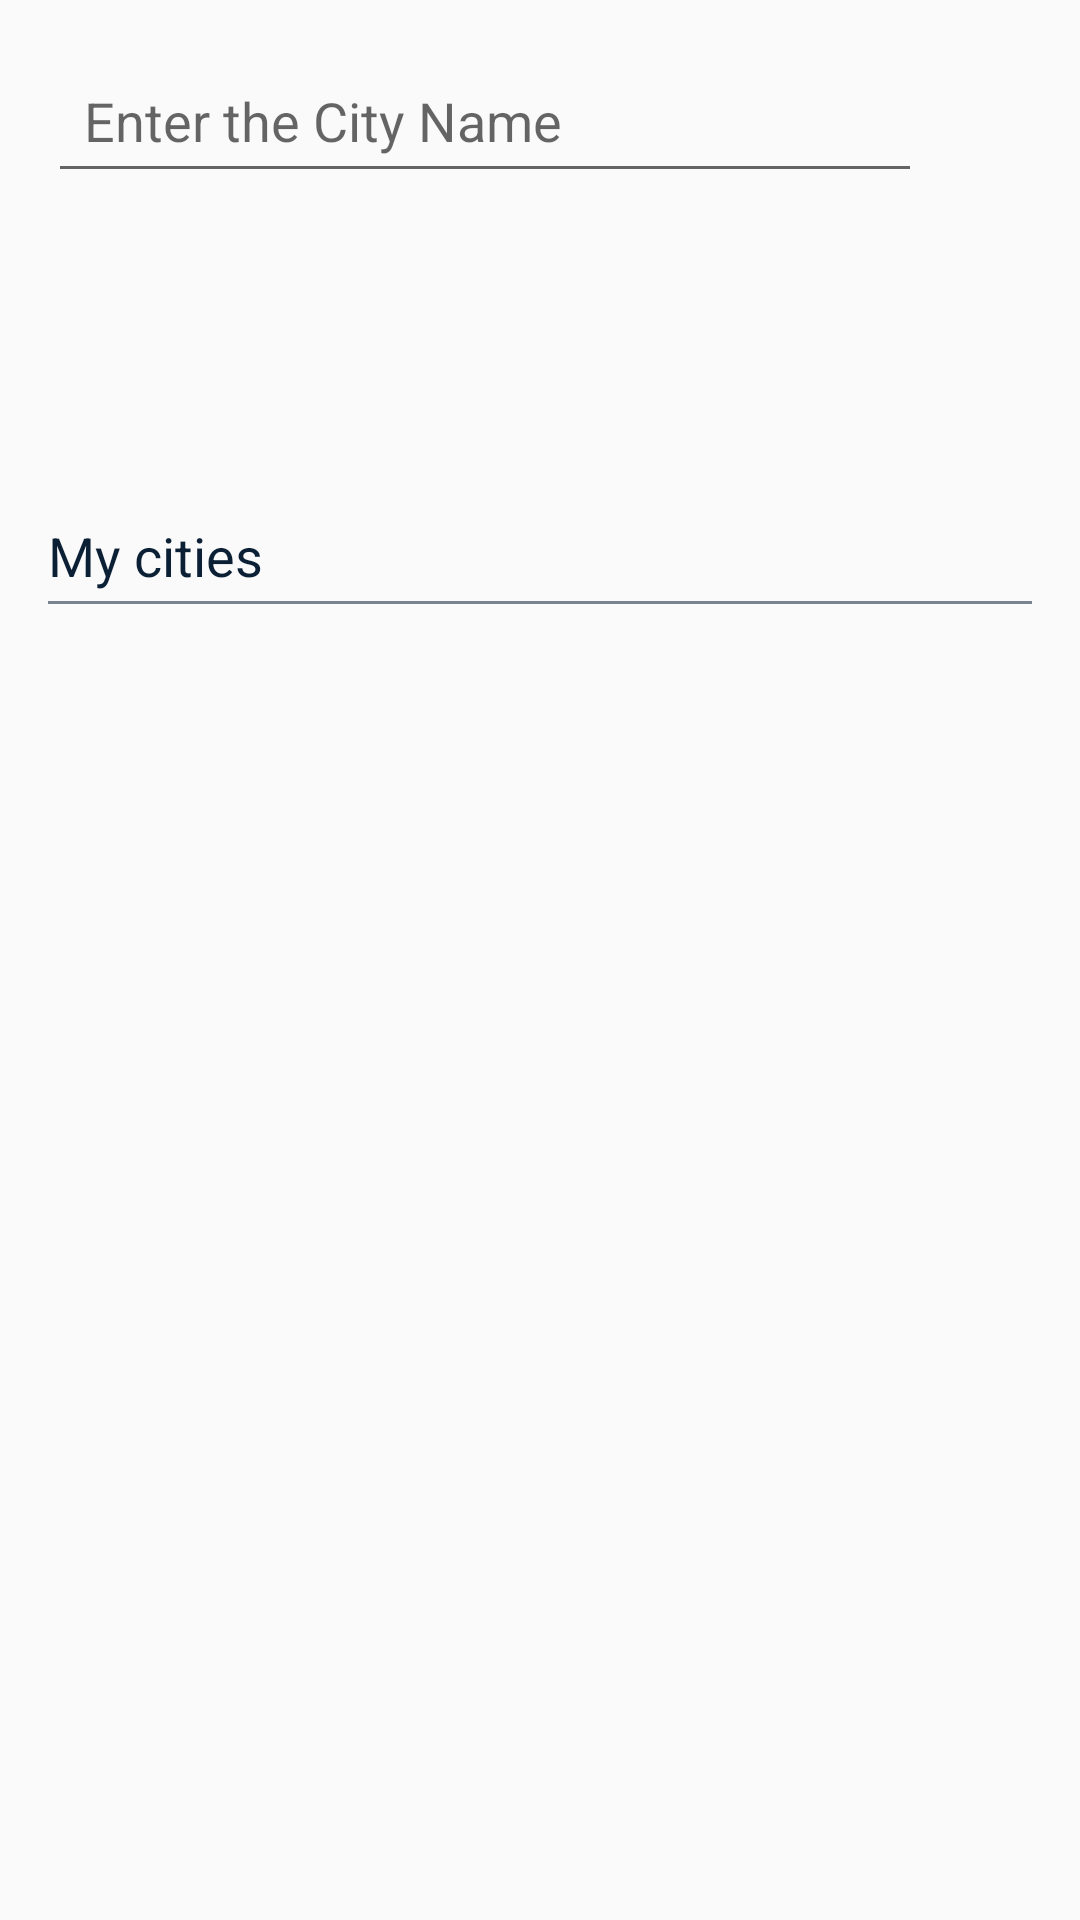

Produce the Android XML layout that renders to this screen, including the resource entries it uses.
<!-- AndroidManifest.xml: application theme AppTheme -->
<!-- res/layout/activity_cities.xml -->
<?xml version="1.0" encoding="utf-8"?>
<RelativeLayout xmlns:android="http://schemas.android.com/apk/res/android"
    xmlns:tools="http://schemas.android.com/tools"
    android:layout_width="match_parent"
    android:layout_height="match_parent"
    android:padding="16dp">


    <LinearLayout
        android:id="@+id/ll_search_city"
        android:layout_width="match_parent"
        android:layout_height="wrap_content"
        android:layout_alignParentTop="true"
        android:orientation="horizontal">

        <EditText
            android:id="@+id/et_city_name"
            android:layout_width="0dp"
            android:layout_height="wrap_content"
            android:layout_weight="8"
            android:hint="Enter the City Name"
            android:padding="12dp"
            android:paddingRight="60dp"
            android:singleLine="true"
            android:textColor="@color/gray_dark"
            android:textSize="18sp" />

        <ImageView
            android:id="@+id/iv_city_search"
            android:background="?attr/selectableItemBackground"
            android:layout_width="0dp"
            android:layout_height="wrap_content"
            android:layout_weight="1"
            android:src="@drawable/ic_search"
            android:visibility="invisible"
            tools:visibility="visible"/>
    </LinearLayout>

    <TextView
        android:id="@+id/tv_no_internet"
        android:layout_width="wrap_content"
        android:layout_height="wrap_content"
        android:layout_below="@+id/ll_search_city"
        android:layout_centerHorizontal="true"
        android:paddingTop="5dp"
        android:text="@string/no_internet_connection"
        android:textAppearance="?android:attr/textAppearanceLarge"
        android:textColor="@color/error_color"
        android:visibility="gone"
        tools:visibility="visible" />

    <LinearLayout
        android:id="@+id/ll_searched_city_container"
        android:layout_width="match_parent"
        android:layout_height="wrap_content"
        android:layout_below="@id/ll_search_city"
        android:layout_marginTop="12dp"
        android:orientation="vertical"
        android:visibility="invisible"
        tools:visibility="visible">

        <TextView
            android:layout_width="wrap_content"
            android:layout_height="wrap_content"
            android:text="@string/searched_city"
            android:textAppearance="?android:attr/textAppearanceMedium"
            android:textColor="@color/gray_dark" />

        <LinearLayout
            android:layout_width="match_parent"
            android:layout_height="wrap_content"
            android:layout_marginTop="16dp"
            android:background="@color/gray_light"
            android:orientation="horizontal"
            android:padding="8dp">

            <TextView
                android:id="@+id/tv_searched_city"
                android:layout_width="wrap_content"
                android:layout_height="wrap_content"
                android:layout_weight="8"
                android:textAppearance="?android:attr/textAppearanceMedium"
                android:textColor="@color/gray_dark"
                tools:text="Moscow" />

            <ImageView
                android:id="@+id/iv_city_add"
                android:layout_width="0dp"
                android:background="?attr/selectableItemBackground"
                android:layout_height="wrap_content"
                android:layout_weight="1"
                android:src="@drawable/ic_add_circle" />

        </LinearLayout>

    </LinearLayout>


    <TextView
        android:id="@+id/textView"
        android:layout_width="wrap_content"
        android:layout_height="wrap_content"
        android:layout_marginTop="16dp"
        android:layout_alignParentLeft="true"
        android:layout_alignParentStart="true"
        android:layout_below="@id/ll_searched_city_container"
        android:text="@string/my_cities"
        android:textAppearance="?android:attr/textAppearanceMedium"
        android:textColor="@color/gray_dark" />

    <View
        android:layout_width="match_parent"
        android:layout_height="1dp"
        android:layout_below="@+id/textView"
        android:layout_marginTop="3dp"
        android:background="@color/gray_medium" />

    <android.support.v7.widget.RecyclerView
        android:id="@+id/cities_recycler_view"
        android:layout_width="match_parent"
        android:layout_height="wrap_content"
        android:layout_alignParentBottom="true"
        android:layout_below="@+id/textView"
        android:layout_marginTop="5dp"></android.support.v7.widget.RecyclerView>
</RelativeLayout>
<!-- resources referenced by this layout -->
<resources>
  <color name="error_color">#da0303</color>
  <color name="gray_dark">#0b1f35</color>
  <color name="gray_light">#1E0a1e32</color>
  <color name="gray_medium">#880b1f35</color>
  <string name="my_cities">My cities</string>
  <string name="no_internet_connection">No Internet connection</string>
  <string name="searched_city">Searched city</string>
  <style name="AppTheme" parent="Theme.AppCompat.Light.NoActionBar">
          
          <item name="colorPrimary">@color/colorPrimary</item>
          <item name="colorPrimaryDark">@color/colorPrimaryDark</item>
          <item name="colorAccent">@color/colorAccent</item>
      </style>
  <color name="colorPrimary">#3F51B5</color>
  <color name="colorPrimaryDark">#303F9F</color>
  <color name="colorAccent">#FF4081</color>
</resources>
